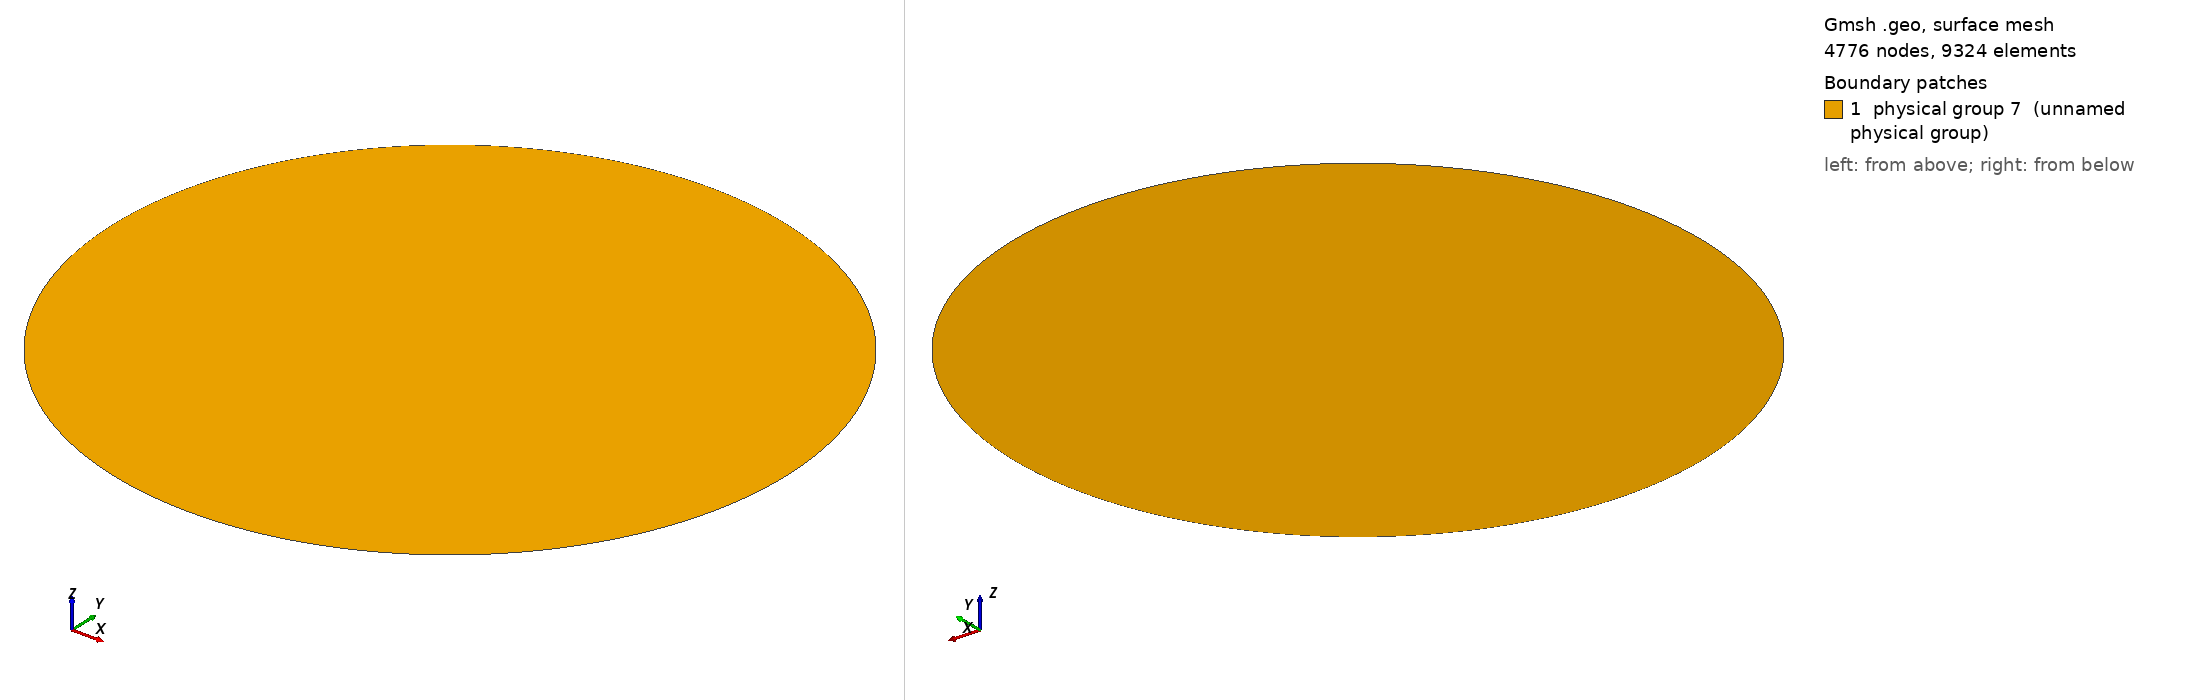

Gmsh geometry script, surface-meshed: 4776 nodes, 9324 surface elements. Boundary patches (legend numbers): 1 physical group 7 (unnamed physical group). Left view from above one corner, right view from below the opposite corner. Legend entries are the model's physical surfaces. The drawing asked Gmsh for element sizes between 1% and 20% of the model's largest extent; the script's own settings can give other sizes.

=== poissonCircleVisu.geo (drawn) ===
cl = 0.02;

L = 0.5;

Point(0) = {0, 0, 0, cl};

Point(1) = {+L, -L, 0, cl};
Point(2) = {+L, +L, 0, cl};
Point(3) = {-L, +L, 0, cl};
Point(4) = {-L, -L, 0, cl};

Circle(1) = {1, 0, 2};
Circle(2) = {2, 0, 3};
Circle(3) = {3, 0, 4};
Circle(4) = {4, 0, 1};

Line Loop(9)      = {3, 4, 1, 2};
Plane Surface(11) = {9};

Physical Line(5)    = {1, 2, 3, 4};
Physical Surface(7) = {11};
